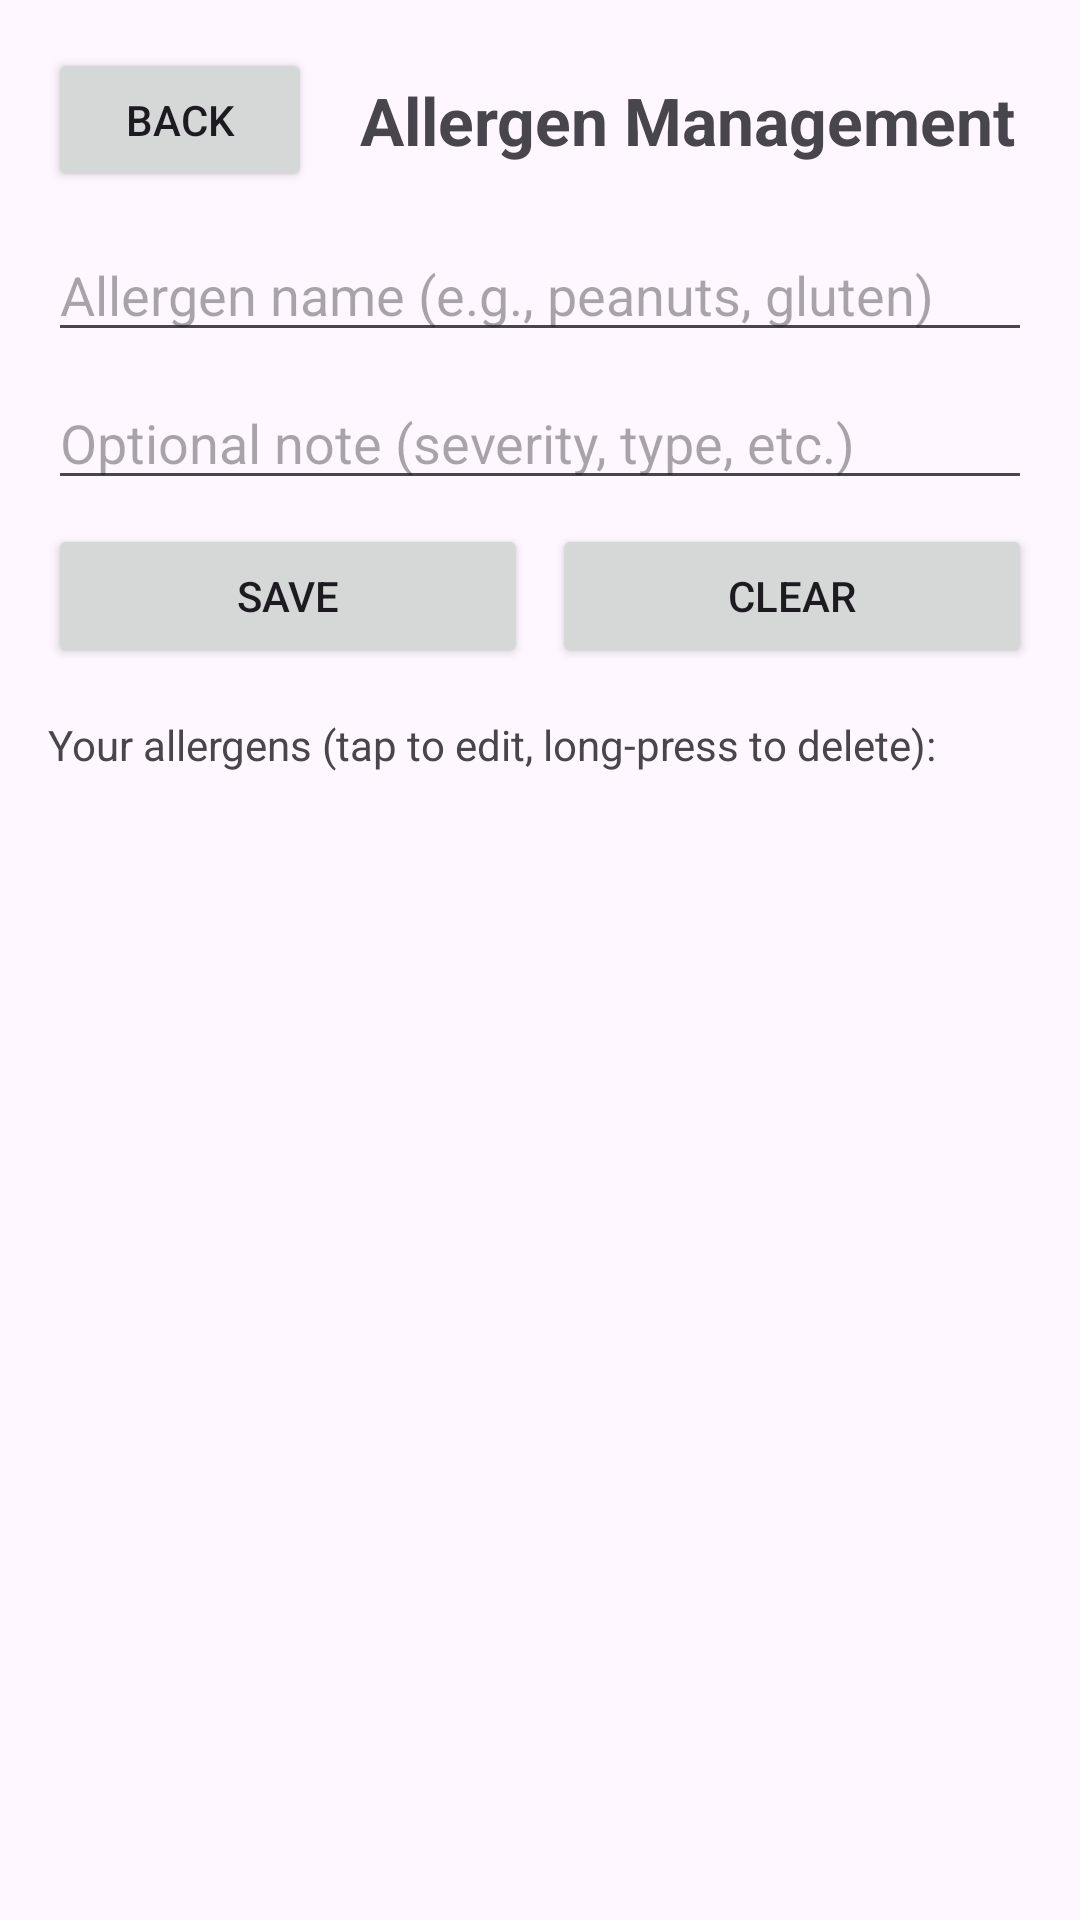

Here is an Android app screen rendered from its layout file. Give the layout XML and the strings, colors and styles it references.
<!-- AndroidManifest.xml: application theme Theme.Makeup433 -->
<!-- res/layout/activity_allergen_management.xml -->
<?xml version="1.0" encoding="utf-8"?>
<LinearLayout xmlns:android="http://schemas.android.com/apk/res/android"
    android:layout_width="match_parent"
    android:layout_height="match_parent"
    android:orientation="vertical"
    android:padding="16dp">

    
    <LinearLayout
        android:layout_width="match_parent"
        android:layout_height="wrap_content"
        android:orientation="horizontal"
        android:gravity="center_vertical">

        <Button
            android:id="@+id/btnBackAllergens"
            android:layout_width="wrap_content"
            android:layout_height="wrap_content"
            android:text="Back" />

        <TextView
            android:id="@+id/txtTitle"
            android:layout_width="wrap_content"
            android:layout_height="wrap_content"
            android:text="Allergen Management"
            android:textSize="22sp"
            android:textStyle="bold"
            android:layout_marginStart="16dp" />
    </LinearLayout>

    <EditText
        android:id="@+id/editAllergenName"
        android:layout_width="match_parent"
        android:layout_height="wrap_content"
        android:hint="Allergen name (e.g., peanuts, gluten)"
        android:imeOptions="actionNext"
        android:singleLine="true"
        android:layout_marginTop="12dp" />

    <EditText
        android:id="@+id/editAllergenNote"
        android:layout_width="match_parent"
        android:layout_height="wrap_content"
        android:hint="Optional note (severity, type, etc.)"
        android:layout_marginTop="8dp" />

    <LinearLayout
        android:layout_width="match_parent"
        android:layout_height="wrap_content"
        android:orientation="horizontal"
        android:layout_marginTop="8dp">

        <Button
            android:id="@+id/btnSaveAllergen"
            android:layout_width="0dp"
            android:layout_height="wrap_content"
            android:layout_weight="1"
            android:text="Save" />

        <Button
            android:id="@+id/btnClearAllergen"
            android:layout_width="0dp"
            android:layout_height="wrap_content"
            android:layout_weight="1"
            android:layout_marginStart="8dp"
            android:text="Clear" />
    </LinearLayout>

    <TextView
        android:id="@+id/txtListLabel"
        android:layout_width="wrap_content"
        android:layout_height="wrap_content"
        android:text="Your allergens (tap to edit, long-press to delete):"
        android:layout_marginTop="16dp" />

    <androidx.recyclerview.widget.RecyclerView
        android:id="@+id/recyclerAllergens"
        android:layout_width="match_parent"
        android:layout_height="0dp"
        android:layout_marginTop="8dp"
        android:layout_weight="1" />

</LinearLayout>
<!-- resources referenced by this layout -->
<resources>
  <style name="Theme.Makeup433" parent="Base.Theme.Makeup433" />
  <style name="Base.Theme.Makeup433" parent="Theme.Material3.DayNight.NoActionBar">
          
          
      </style>
</resources>
